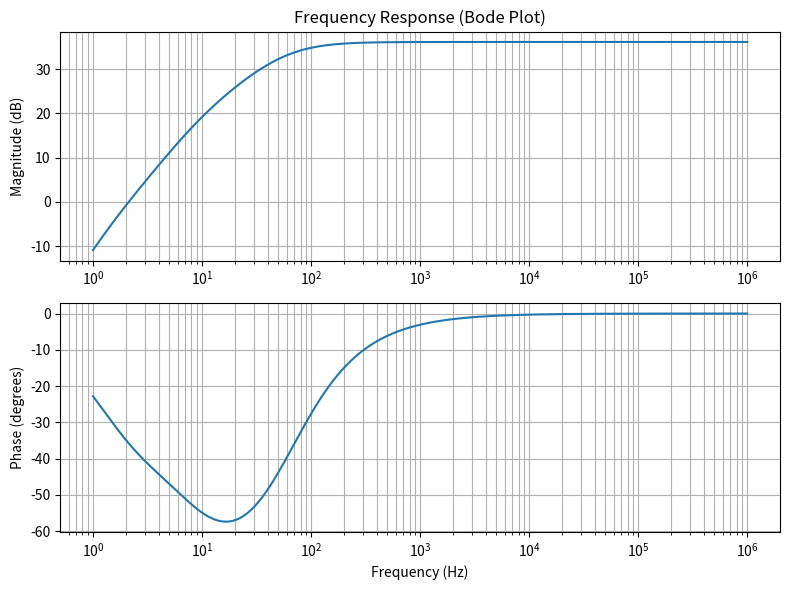

The matplotlib source for this figure: (Note: this script raises an exception after producing the figure.)
import numpy as np
import matplotlib.pyplot as plt

# %% Defining amplifier parameters
beta = 100
V_BE = 0.7
V_CC = 12
R1 = 10e4
R2 = 2.2e3
RE = 4.7e2
RC = 2.2e3
RL = 10e3
C_in = 10e-6
C_out = 10e-6
C_e = 100e-6

# %% Performing DC Bias Analysis
Vin_amp = 10e-3
f_in = 1e3

V_TH = V_CC * (R2 / (R1 + R2))
R_TH = (R1 * R2) / (R1 + R2)

Ib = (V_TH - V_BE) / (R_TH + (beta + 1) * RE)
Ic = beta * Ib
Ie = Ic + Ib

Ve = Ie * RE
Vb = Ve + V_BE
Vc = V_CC - Ic * RC
V_CE = Vc - Ve

VT = 25e-3
re = VT / Ie
gm = Ic / VT

# Print DC operating point
print("Ib =", Ib, "A")
print("Ic =", Ic, "A")
print("Ie =", Ie, "A")
print("Vb =", Vb, "V")
print("Ve =", Ve, "V")
print("Vc =", Vc, "V")
print("V_CE =", V_CE, "V")

# %% Frequency Response Analysis
f = np.logspace(0, 6, 1000)  # 1 Hz to 1 MHz
w = 2 * np.pi * f

ZCin = 1 / (1j * w * C_in)
ZCout = 1 / (1j * w * C_out)
ZCe = 1 / (1j * w * C_e)

Zeeff = re + (RE * ZCe) / (RE + ZCe)
Zin = (R_TH * beta * Zeeff) / (R_TH + beta * Zeeff)

H_in = Zin / (Zin + ZCin)
H_em = re / Zeeff
H_out = RL / (RL + ZCout)
Av_load = -gm * (RC * RL) / (RC + RL)

H_total = Av_load * H_in * H_em * H_out

Mag = 20 * np.log10(np.abs(H_total))
Phase = np.angle(H_total, deg=True)

# %% Plot Bode Magnitude and Phase and save
plt.figure(figsize=(8,6))
plt.subplot(2,1,1)
plt.semilogx(f, Mag)
plt.ylabel("Magnitude (dB)")
plt.title("Frequency Response (Bode Plot)")
plt.grid(True, which="both")

plt.subplot(2,1,2)
plt.semilogx(f, Phase)
plt.xlabel("Frequency (Hz)")
plt.ylabel("Phase (degrees)")
plt.grid(True, which="both")

plt.tight_layout()
plt.savefig("images/bode_plot.png")
plt.show()

# %% Time-Domain Response
T = 1 / f_in
t = np.linspace(0, 5 * T, 5000)
vin = Vin_amp * np.sin(2 * np.pi * f_in * t)

# Gain and phase at input frequency
idx = np.argmin(np.abs(f - f_in))
Gain_f = np.abs(H_total[idx])
Phase_f = np.angle(H_total[idx])

vout = Gain_f * Vin_amp * np.sin(2 * np.pi * f_in * t + Phase_f)

# %% Plot Input and Output signals and save
plt.figure(figsize=(8,4))
plt.plot(t, vin, label="Input Voltage")
plt.plot(t, vout, label="Output Voltage")
plt.xlabel("Time (seconds)")
plt.ylabel("Voltage (V)")
plt.title("Time Domain Response")
plt.legend()
plt.grid(True)
plt.tight_layout()
plt.savefig("images/time_domain_plot.png")
plt.show()